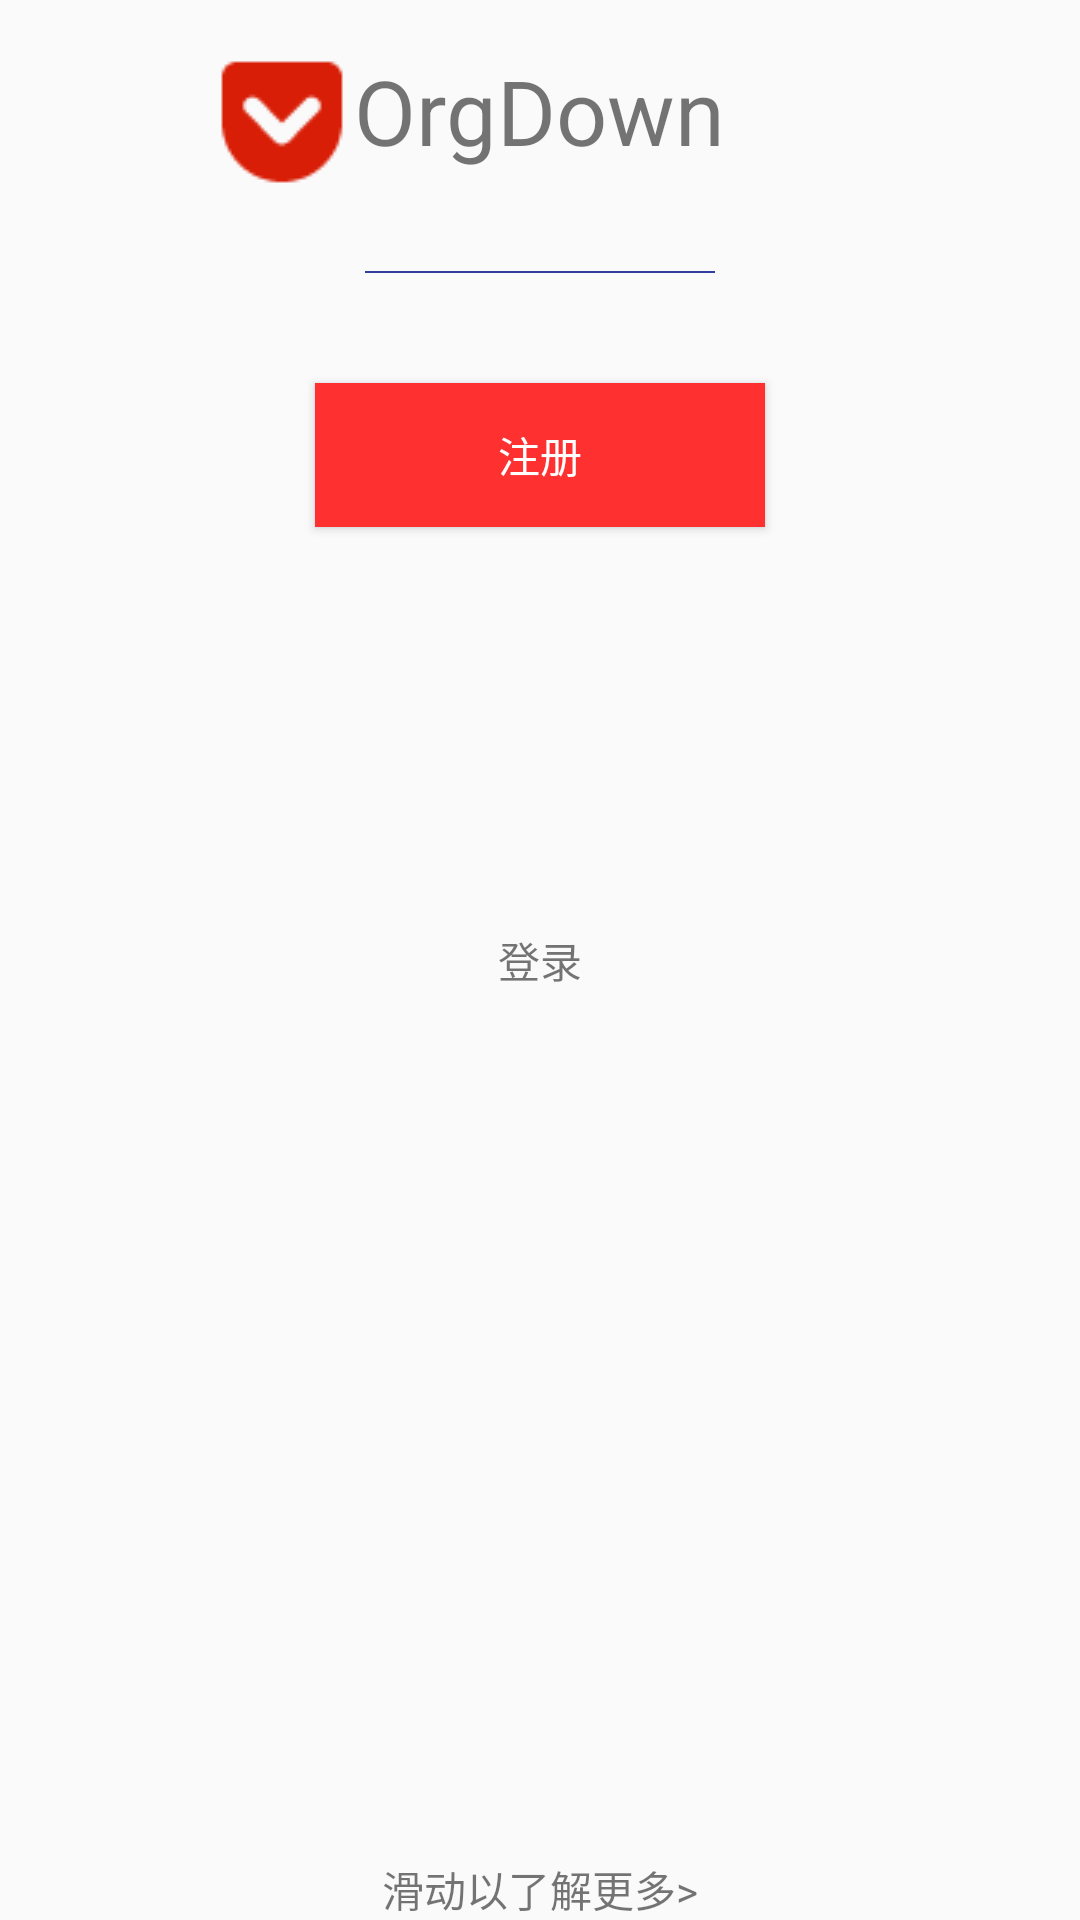

Produce the Android XML layout that renders to this screen, including the resource entries it uses.
<!-- AndroidManifest.xml: application theme AppTheme -->
<!-- res/layout/activity_main.xml -->
<?xml version="1.0" encoding="utf-8"?>
<RelativeLayout xmlns:android="http://schemas.android.com/apk/res/android"
    xmlns:tools="http://schemas.android.com/tools"
    android:layout_width="match_parent"
    android:layout_height="match_parent"
    android:paddingBottom="@dimen/activity_vertical_margin"
    android:paddingLeft="@dimen/activity_horizontal_margin"
    android:paddingRight="@dimen/activity_horizontal_margin"
    android:paddingTop="@dimen/activity_vertical_margin"
    tools:context="com.cm.xingyu.shareapp.MainActivity">


    <ImageView
        android:id="@+id/orgdownIcon"
        android:layout_width="wrap_content"
        android:layout_height="wrap_content"
        android:layout_centerHorizontal="true"
        android:layout_marginTop="50px"
        android:layout_toLeftOf="@+id/app_name"
        android:src="@drawable/pocket" />

    <TextView
        android:id="@+id/app_name"
        android:layout_width="wrap_content"
        android:layout_height="wrap_content"
        android:layout_centerHorizontal="true"
        android:layout_marginTop="50px"
        android:text="OrgDown"
        android:textSize="30dp" />

    <TextView
        android:id="@+id/login_line"
        android:layout_width="350px"
        android:layout_height="2px"
        android:layout_below="@+id/app_name"
        android:layout_centerHorizontal="true"
        android:layout_marginTop="100px"
        android:background="@color/colorPrimaryDark" />

    <FrameLayout
        android:id="@+id/sign_in_FL"
        android:layout_below="@+id/login_line"
        android:layout_marginTop="70px"
        android:layout_centerHorizontal="true"
        android:layout_width="wrap_content"
        android:layout_height="wrap_content"
        android:visibility="gone"
        >

        <RelativeLayout

            android:layout_width="wrap_content"
            android:layout_height="wrap_content">
            <EditText
                android:id="@+id/first_name"
                android:hint="名字"
                android:layout_width="400px"
                android:layout_height="wrap_content" />
            <EditText
                android:id="@+id/second_name"
                android:hint="姓氏"
                android:layout_width="400px"
                android:layout_height="wrap_content"
                android:layout_below="@+id/first_name"
                />
            <EditText
                android:id="@+id/email"
                android:hint="电子邮箱地址"
                android:layout_width="400px"
                android:layout_height="wrap_content"
                android:layout_below="@+id/second_name"
                />
            <EditText
                android:id="@+id/password"
                android:hint="密码"
                android:layout_width="400px"
                android:layout_height="wrap_content"
                android:layout_below="@+id/email"
                />



        </RelativeLayout>




    </FrameLayout>

    <FrameLayout
        android:id="@+id/sign_in_bottom_FL"
        android:visibility="gone"
        android:background="@color/lightGrey"
        android:layout_centerHorizontal="true"
        android:layout_centerVertical="true"
        android:layout_width="match_parent"
        android:layout_height="wrap_content"
        android:layout_alignParentBottom="true">
        <RelativeLayout
            android:layout_width="match_parent"
            android:layout_height="wrap_content">
            <Button
                android:layout_alignParentLeft="true"
                android:text="取消"
                android:layout_width="150dp"
                android:layout_height="wrap_content" />
            <Button
                android:layout_alignParentRight="true"
                android:text="注册"
                android:background="@color/orangeYellow"
                android:layout_width="150dp"
                android:layout_height="wrap_content" />
        </RelativeLayout>
    </FrameLayout>

    <FrameLayout
        android:id="@+id/loginFL"
        android:visibility="gone"
        android:layout_below="@+id/login_line"
        android:layout_marginTop="70px"
        android:layout_width="match_parent"
        android:layout_height="match_parent">

        <RelativeLayout

            android:layout_width="match_parent"
            android:layout_height="match_parent">
            <RelativeLayout
                android:id="@+id/g_RL"
                android:layout_centerHorizontal="true"
                android:layout_width="match_parent"
                android:layout_height="wrap_content">
                <ImageButton
                    android:layout_marginLeft="66dp"
                    android:id="@+id/g_imb"
                    android:src="@drawable/g"
                    android:layout_marginRight="-10dp"
                    android:layout_width="wrap_content"
                    android:layout_height="wrap_content" />
                <Button
                    android:layout_toRightOf="@+id/g_imb"
                    android:id="@+id/google_login"
                    android:text="通过Google登录"
                    android:layout_width="wrap_content"
                    android:layout_height="66dp" />

            </RelativeLayout>
           <TextView
               android:layout_toLeftOf="@+id/or_tv"
               android:layout_marginTop="20dp"
               android:layout_below="@+id/g_RL"
               android:background="@color/black"
               android:id="@+id/left_or"
               android:layout_width="80dp"
               android:layout_height="1px" />

         <TextView
             android:layout_marginTop="7dp"
             android:layout_centerHorizontal="true"
             android:layout_below="@+id/g_RL"
             android:id="@+id/or_tv"
             android:text="or"
             android:textSize="22dp"
             android:layout_width="wrap_content"
             android:layout_height="wrap_content" />

            <TextView
                android:layout_marginTop="20dp"
                android:layout_toRightOf="@+id/or_tv"
                android:layout_below="@+id/g_RL"
                android:background="@color/black"
                android:id="@+id/right_or"
                android:layout_width="80dp"
                android:layout_height="1px" />

             <EditText
                 android:layout_marginTop="50px"
                 android:layout_below="@+id/right_or"
                 android:id="@+id/login_email"
                 android:hint="@string/hint_mail"
                 android:layout_centerHorizontal="true"
                 android:layout_width="200dp"
                 android:layout_height="wrap_content" />
            <EditText
                android:layout_centerHorizontal="true"
                android:hint="密码"
                android:layout_below="@+id/login_email"
                android:id="@+id/login_password"
                android:layout_width="200dp"
                android:layout_height="wrap_content" />

              <TextView
                  android:layout_marginTop="30dp"
                  android:layout_centerHorizontal="true"
                  android:layout_below="@+id/login_password"
                  android:text="忘记密码？"
                  android:id="@+id/forget_password"
                  android:layout_width="wrap_content"
                  android:layout_height="wrap_content" />
            <TextView
                android:layout_below="@+id/forget_password"
                android:id="@+id/forget_password_line"
                android:background="@color/black"
                android:layout_centerHorizontal="true"
                android:layout_width="76dp"
                android:layout_height="1px" />

            <RelativeLayout
                android:background="@color/lightGrey"
                android:layout_alignParentBottom="true"
                android:layout_width="match_parent"
                android:layout_height="wrap_content">
                <Button
                    android:layout_alignParentLeft="true"
                    android:text="取消"
                    android:layout_width="150dp"
                    android:layout_height="wrap_content" />

                <Button
                    android:background="@color/orangeYellow"
                    android:layout_alignParentRight="true"
                    android:text="登录"
                    android:layout_width="150dp"
                    android:layout_height="wrap_content" />
            </RelativeLayout>
        </RelativeLayout>


    </FrameLayout>


    <Button
        android:id="@+id/sign_in"
        android:layout_width="150dp"
        android:layout_height="wrap_content"
        android:layout_below="@+id/login_line"
        android:layout_centerHorizontal="true"
        android:layout_marginTop="110px"
        android:textColor="@color/white"
        android:background="@color/red"
        android:text="注册"
        android:visibility="visible"
        />

    <TextView
        android:id="@+id/login"
        android:layout_width="wrap_content"
        android:layout_height="wrap_content"
        android:layout_centerHorizontal="true"
        android:layout_centerVertical="true"
        android:text="登录"
        android:visibility="visible"
        />

    <TextView
        android:layout_alignParentBottom="true"
        android:layout_centerHorizontal="true"
        android:text="@string/slide_hint"
        android:layout_width="wrap_content"
        android:layout_height="wrap_content"
        android:visibility="visible"
        />
</RelativeLayout>
<!-- resources referenced by this layout -->
<resources>
  <color name="black">#0F0F0F</color>
  <color name="colorPrimaryDark">#303F9F</color>
  <color name="lightGrey">#EAEAEA</color>
  <color name="orangeYellow">#FFC125</color>
  <color name="red">#FF3030</color>
  <color name="white"> #FFFFFF</color>
  <!-- drawable g: png bitmap (drawable, 1033 bytes) -->
  <!-- drawable pocket: png bitmap (drawable, 898 bytes) -->
  <string name="hint_mail">电子邮件地址或用户名</string>
  <string name="slide_hint">滑动以了解更多&gt;</string>
  <style name="AppTheme" parent="Theme.AppCompat.Light.DarkActionBar">
          
          <item name="colorPrimary">@color/black</item>
          <item name="colorPrimaryDark">@color/black</item>
          <item name="colorAccent">@color/grey</item>
      </style>
  <color name="grey">#CCCCCC</color>
</resources>
